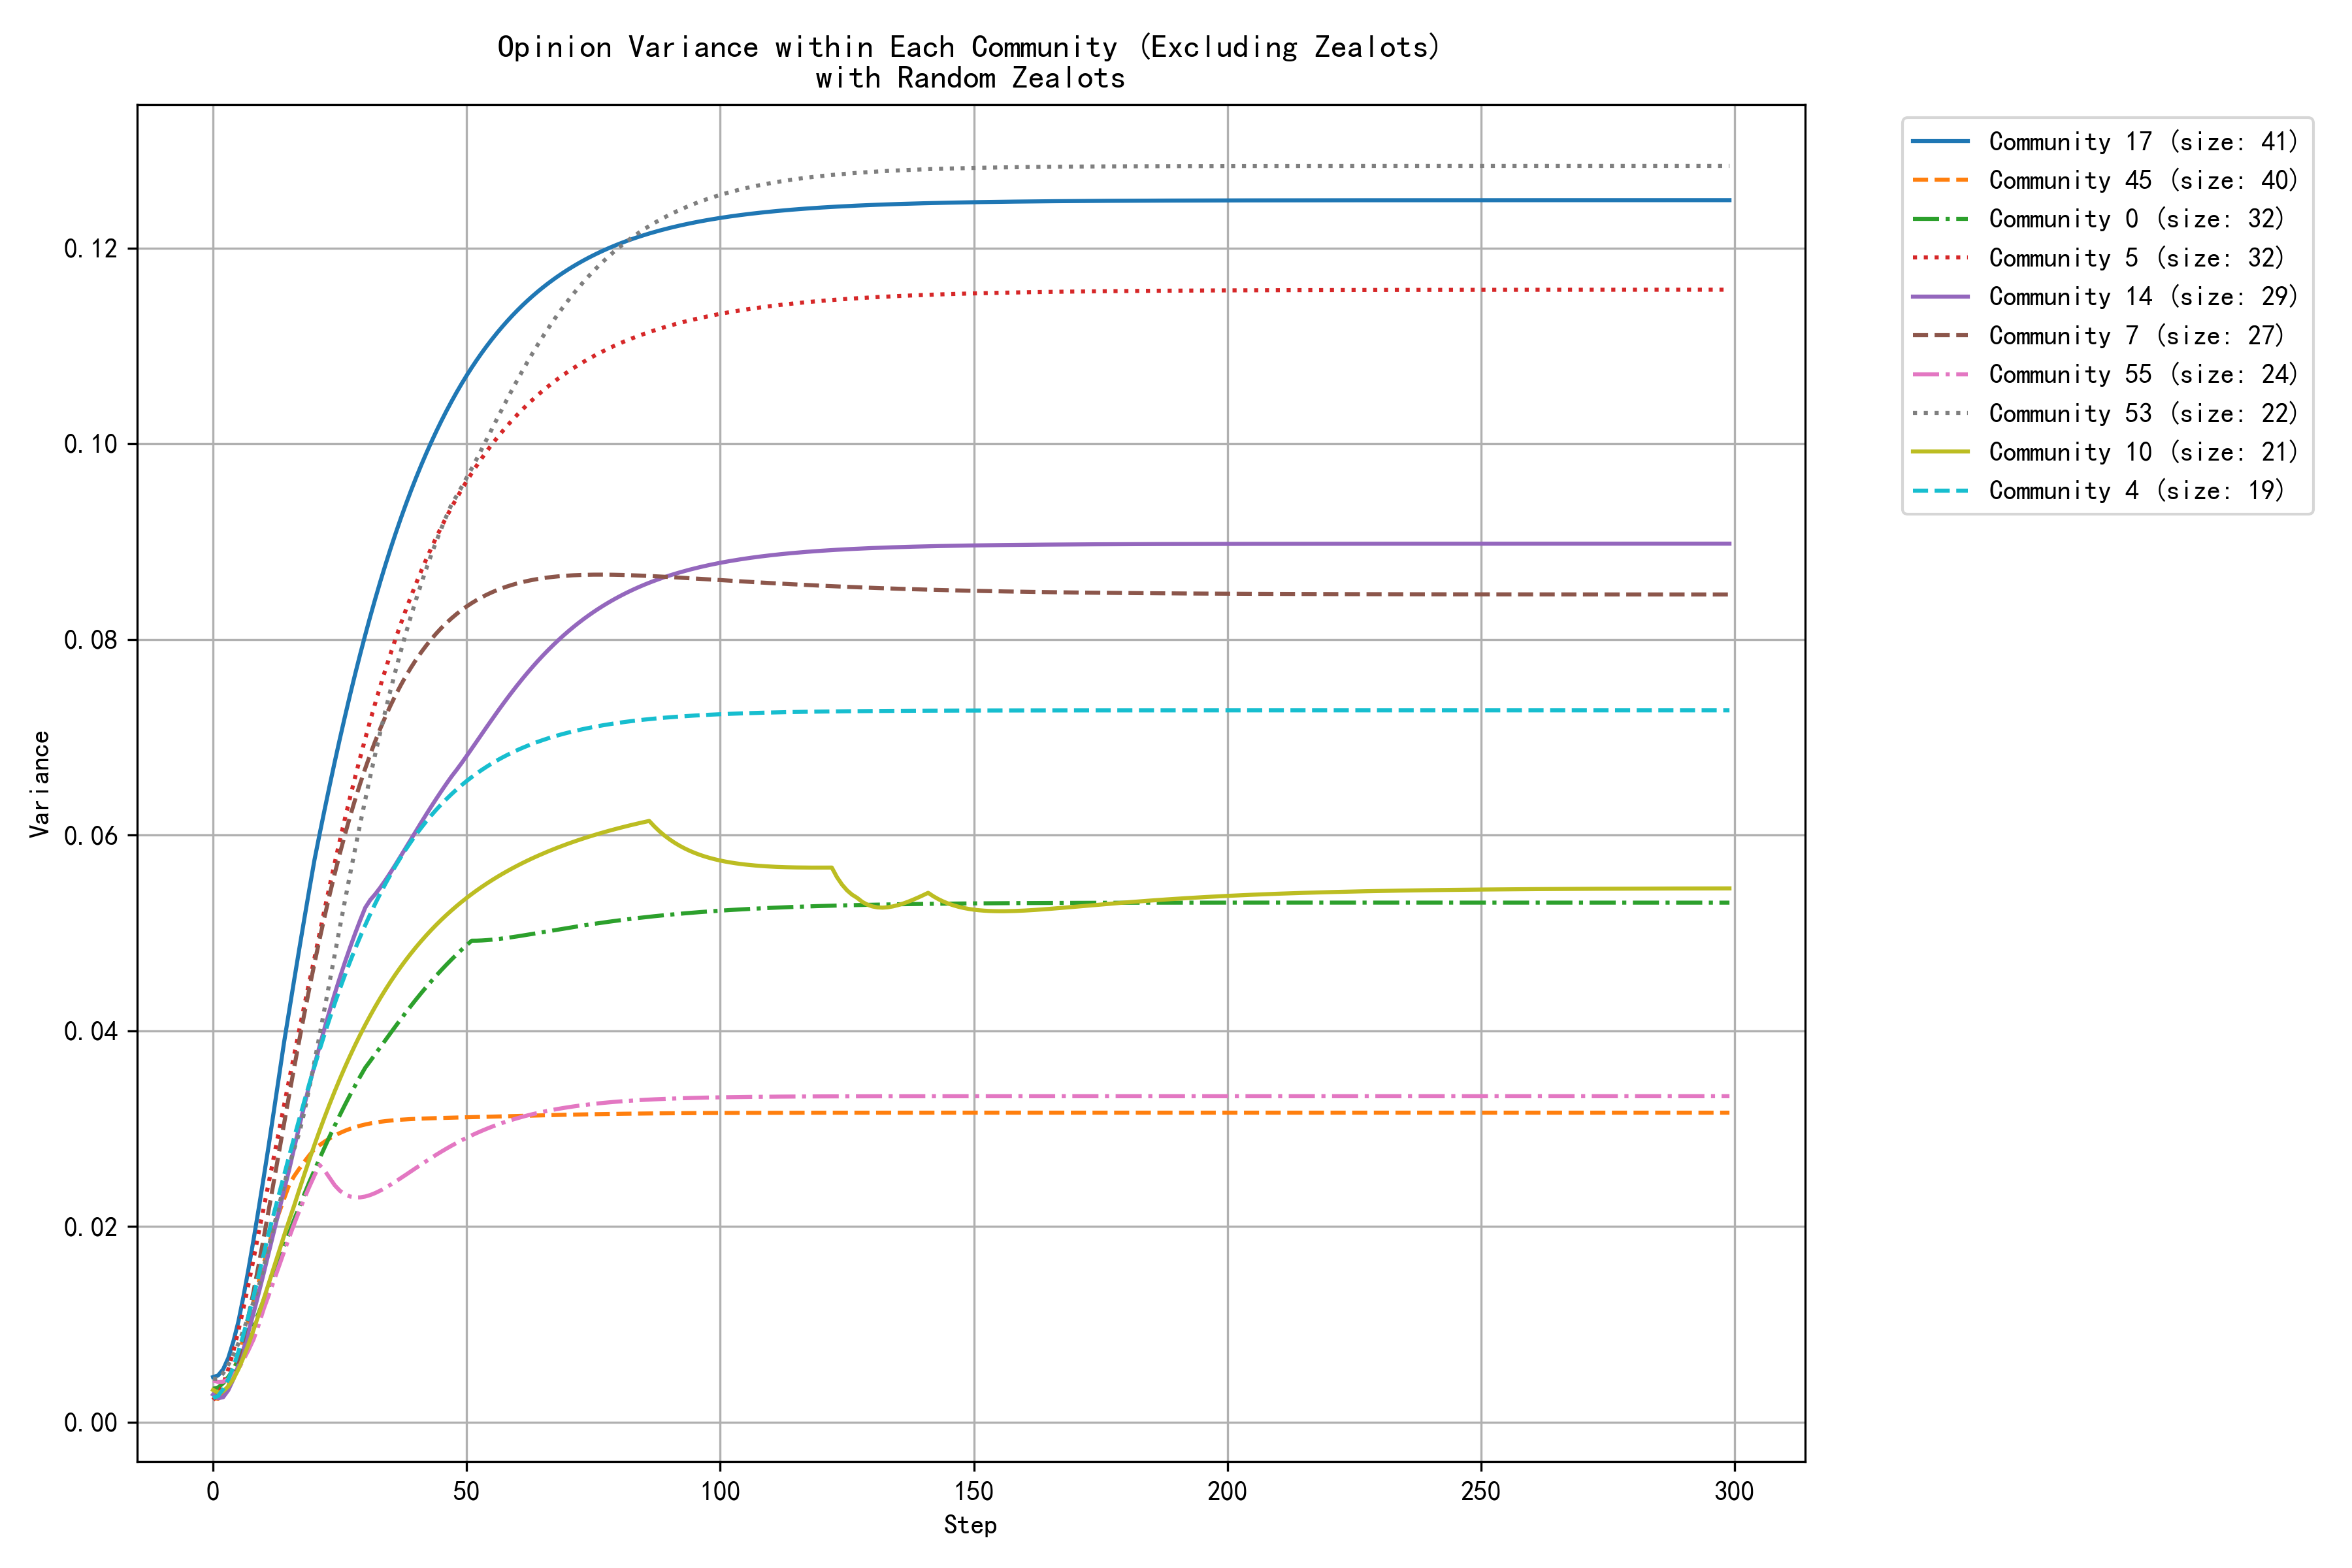

Values plotted in this chart, from the file beside it:
step, community_0, community_1, community_2, community_4, community_5, community_6, community_7, community_10, community_12, community_13, community_14, community_16, community_17, community_22, community_30, community_31, community_32, community_36, community_42, community_45, community_46, community_53, community_55
0, 0.0034, 0.0022, 0.0011, 0.0025, 0.0023, 0.0035, 0.0034, 0.0033, 0.0034, 0.0022, 0.0028, 0.0019, 0.0046, 0.0031, 0.0013, 0.0030, 0.0046, 0.0031, 0.0022, 0.0025, 0.0047, 0.0044, 0.0043
1, 0.0036, 0.0020, 0.0009, 0.0027, 0.0029, 0.0034, 0.0029, 0.0030, 0.0033, 0.0023, 0.0025, 0.0014, 0.0048, 0.0030, 0.0011, 0.0030, 0.0046, 0.0020, 0.0030, 0.0024, 0.0042, 0.0044, 0.0041
2, 0.0040, 0.0019, 0.0010, 0.0034, 0.0039, 0.0042, 0.0032, 0.0032, 0.0037, 0.0022, 0.0026, 0.0018, 0.0054, 0.0034, 0.0013, 0.0037, 0.0050, 0.0013, 0.0043, 0.0028, 0.0039, 0.0050, 0.0041
3, 0.0046, 0.0019, 0.0013, 0.0044, 0.0054, 0.0055, 0.0041, 0.0037, 0.0046, 0.0021, 0.0033, 0.0024, 0.0066, 0.0041, 0.0017, 0.0051, 0.0057, 0.0011, 0.0059, 0.0037, 0.0038, 0.0059, 0.0044
4, 0.0054, 0.0021, 0.0017, 0.0056, 0.0073, 0.0070, 0.0050, 0.0044, 0.0058, 0.0021, 0.0044, 0.0032, 0.0082, 0.0054, 0.0022, 0.0068, 0.0066, 0.0015, 0.0078, 0.0051, 0.0039, 0.0069, 0.0049
5, 0.0064, 0.0023, 0.0022, 0.0072, 0.0094, 0.0090, 0.0066, 0.0054, 0.0072, 0.0021, 0.0058, 0.0040, 0.0103, 0.0069, 0.0026, 0.0087, 0.0077, 0.0023, 0.0099, 0.0068, 0.0041, 0.0081, 0.0054
6, 0.0075, 0.0026, 0.0027, 0.0090, 0.0117, 0.0113, 0.0086, 0.0066, 0.0087, 0.0022, 0.0075, 0.0049, 0.0129, 0.0086, 0.0031, 0.0110, 0.0090, 0.0033, 0.0121, 0.0086, 0.0043, 0.0094, 0.0064
7, 0.0086, 0.0030, 0.0033, 0.0109, 0.0141, 0.0137, 0.0109, 0.0080, 0.0104, 0.0023, 0.0093, 0.0059, 0.0157, 0.0106, 0.0036, 0.0134, 0.0103, 0.0044, 0.0145, 0.0105, 0.0046, 0.0108, 0.0074
8, 0.0099, 0.0034, 0.0039, 0.0129, 0.0167, 0.0162, 0.0134, 0.0095, 0.0122, 0.0025, 0.0112, 0.0069, 0.0187, 0.0126, 0.0042, 0.0160, 0.0117, 0.0056, 0.0169, 0.0124, 0.0051, 0.0123, 0.0085
9, 0.0112, 0.0038, 0.0045, 0.0150, 0.0194, 0.0188, 0.0161, 0.0110, 0.0141, 0.0029, 0.0132, 0.0080, 0.0218, 0.0146, 0.0047, 0.0186, 0.0132, 0.0068, 0.0194, 0.0143, 0.0055, 0.0139, 0.0100
10, 0.0125, 0.0043, 0.0051, 0.0172, 0.0219, 0.0213, 0.0189, 0.0126, 0.0160, 0.0032, 0.0153, 0.0091, 0.0251, 0.0167, 0.0053, 0.0212, 0.0147, 0.0081, 0.0220, 0.0162, 0.0060, 0.0159, 0.0116
11, 0.0139, 0.0047, 0.0058, 0.0194, 0.0245, 0.0239, 0.0218, 0.0142, 0.0179, 0.0036, 0.0174, 0.0102, 0.0284, 0.0188, 0.0059, 0.0238, 0.0155, 0.0093, 0.0245, 0.0181, 0.0066, 0.0179, 0.0130
12, 0.0153, 0.0052, 0.0064, 0.0213, 0.0272, 0.0264, 0.0247, 0.0159, 0.0199, 0.0041, 0.0195, 0.0113, 0.0319, 0.0209, 0.0065, 0.0264, 0.0164, 0.0106, 0.0270, 0.0200, 0.0071, 0.0200, 0.0145
13, 0.0166, 0.0056, 0.0070, 0.0233, 0.0298, 0.0289, 0.0276, 0.0175, 0.0218, 0.0045, 0.0216, 0.0125, 0.0353, 0.0229, 0.0070, 0.0289, 0.0175, 0.0118, 0.0295, 0.0214, 0.0077, 0.0221, 0.0160
14, 0.0180, 0.0060, 0.0077, 0.0253, 0.0324, 0.0313, 0.0305, 0.0191, 0.0237, 0.0049, 0.0237, 0.0136, 0.0388, 0.0249, 0.0076, 0.0314, 0.0187, 0.0129, 0.0319, 0.0228, 0.0083, 0.0242, 0.0174
15, 0.0194, 0.0065, 0.0083, 0.0272, 0.0350, 0.0335, 0.0334, 0.0206, 0.0256, 0.0054, 0.0258, 0.0147, 0.0420, 0.0268, 0.0082, 0.0338, 0.0199, 0.0140, 0.0342, 0.0243, 0.0088, 0.0263, 0.0189
16, 0.0207, 0.0069, 0.0088, 0.0291, 0.0376, 0.0357, 0.0363, 0.0222, 0.0274, 0.0058, 0.0281, 0.0159, 0.0452, 0.0286, 0.0087, 0.0361, 0.0212, 0.0150, 0.0365, 0.0252, 0.0094, 0.0280, 0.0203
17, 0.0220, 0.0073, 0.0094, 0.0310, 0.0401, 0.0378, 0.0391, 0.0238, 0.0292, 0.0062, 0.0303, 0.0170, 0.0484, 0.0300, 0.0092, 0.0384, 0.0226, 0.0160, 0.0388, 0.0259, 0.0100, 0.0296, 0.0216
18, 0.0233, 0.0076, 0.0099, 0.0328, 0.0426, 0.0398, 0.0418, 0.0253, 0.0309, 0.0066, 0.0324, 0.0181, 0.0515, 0.0314, 0.0097, 0.0406, 0.0230, 0.0169, 0.0409, 0.0266, 0.0106, 0.0317, 0.0229
19, 0.0246, 0.0080, 0.0105, 0.0346, 0.0451, 0.0418, 0.0444, 0.0269, 0.0326, 0.0070, 0.0345, 0.0191, 0.0545, 0.0328, 0.0101, 0.0427, 0.0224, 0.0178, 0.0430, 0.0273, 0.0111, 0.0342, 0.0241
20, 0.0258, 0.0083, 0.0109, 0.0364, 0.0474, 0.0437, 0.0469, 0.0284, 0.0342, 0.0074, 0.0365, 0.0202, 0.0575, 0.0340, 0.0106, 0.0449, 0.0219, 0.0186, 0.0450, 0.0279, 0.0117, 0.0369, 0.0252
21, 0.0269, 0.0086, 0.0114, 0.0381, 0.0500, 0.0454, 0.0494, 0.0298, 0.0357, 0.0077, 0.0384, 0.0212, 0.0601, 0.0352, 0.0111, 0.0470, 0.0215, 0.0194, 0.0469, 0.0283, 0.0122, 0.0396, 0.0263
22, 0.0281, 0.0089, 0.0119, 0.0397, 0.0524, 0.0471, 0.0517, 0.0312, 0.0372, 0.0080, 0.0403, 0.0223, 0.0626, 0.0363, 0.0107, 0.0491, 0.0212, 0.0201, 0.0487, 0.0287, 0.0124, 0.0423, 0.0257
23, 0.0292, 0.0092, 0.0123, 0.0413, 0.0548, 0.0487, 0.0539, 0.0325, 0.0386, 0.0083, 0.0421, 0.0233, 0.0651, 0.0374, 0.0102, 0.0511, 0.0209, 0.0208, 0.0504, 0.0290, 0.0127, 0.0451, 0.0250
24, 0.0303, 0.0094, 0.0127, 0.0428, 0.0572, 0.0502, 0.0561, 0.0338, 0.0400, 0.0086, 0.0438, 0.0242, 0.0675, 0.0384, 0.0099, 0.0530, 0.0208, 0.0214, 0.0521, 0.0293, 0.0129, 0.0478, 0.0242
25, 0.0314, 0.0097, 0.0131, 0.0443, 0.0595, 0.0517, 0.0581, 0.0351, 0.0413, 0.0089, 0.0454, 0.0252, 0.0698, 0.0393, 0.0099, 0.0549, 0.0207, 0.0219, 0.0537, 0.0296, 0.0132, 0.0506, 0.0237
26, 0.0324, 0.0099, 0.0134, 0.0457, 0.0617, 0.0530, 0.0601, 0.0363, 0.0426, 0.0092, 0.0470, 0.0261, 0.0721, 0.0401, 0.0100, 0.0567, 0.0194, 0.0224, 0.0552, 0.0298, 0.0136, 0.0533, 0.0233
27, 0.0334, 0.0101, 0.0138, 0.0471, 0.0638, 0.0535, 0.0619, 0.0374, 0.0438, 0.0094, 0.0485, 0.0270, 0.0743, 0.0409, 0.0102, 0.0585, 0.0183, 0.0229, 0.0566, 0.0300, 0.0139, 0.0560, 0.0231
28, 0.0344, 0.0103, 0.0141, 0.0484, 0.0659, 0.0540, 0.0636, 0.0385, 0.0449, 0.0096, 0.0499, 0.0279, 0.0764, 0.0417, 0.0105, 0.0601, 0.0173, 0.0233, 0.0579, 0.0302, 0.0138, 0.0586, 0.0230
29, 0.0353, 0.0104, 0.0144, 0.0496, 0.0679, 0.0534, 0.0653, 0.0396, 0.0460, 0.0098, 0.0513, 0.0287, 0.0785, 0.0424, 0.0109, 0.0617, 0.0165, 0.0238, 0.0592, 0.0303, 0.0138, 0.0611, 0.0230
30, 0.0362, 0.0106, 0.0147, 0.0508, 0.0699, 0.0529, 0.0668, 0.0406, 0.0471, 0.0100, 0.0526, 0.0295, 0.0805, 0.0430, 0.0113, 0.0632, 0.0158, 0.0241, 0.0604, 0.0304, 0.0140, 0.0636, 0.0231
31, 0.0369, 0.0107, 0.0149, 0.0519, 0.0717, 0.0526, 0.0683, 0.0416, 0.0481, 0.0102, 0.0534, 0.0303, 0.0824, 0.0436, 0.0117, 0.0647, 0.0152, 0.0245, 0.0615, 0.0305, 0.0144, 0.0660, 0.0232
32, 0.0376, 0.0109, 0.0152, 0.0530, 0.0735, 0.0524, 0.0696, 0.0425, 0.0491, 0.0104, 0.0540, 0.0311, 0.0842, 0.0442, 0.0122, 0.0661, 0.0147, 0.0248, 0.0626, 0.0306, 0.0148, 0.0683, 0.0234
33, 0.0383, 0.0110, 0.0154, 0.0541, 0.0753, 0.0524, 0.0709, 0.0434, 0.0500, 0.0106, 0.0547, 0.0318, 0.0860, 0.0447, 0.0127, 0.0673, 0.0143, 0.0251, 0.0636, 0.0307, 0.0153, 0.0706, 0.0237
34, 0.0391, 0.0111, 0.0156, 0.0550, 0.0769, 0.0524, 0.0721, 0.0442, 0.0509, 0.0107, 0.0554, 0.0325, 0.0877, 0.0452, 0.0131, 0.0686, 0.0139, 0.0254, 0.0640, 0.0308, 0.0158, 0.0728, 0.0240
35, 0.0398, 0.0112, 0.0158, 0.0560, 0.0785, 0.0524, 0.0733, 0.0450, 0.0517, 0.0109, 0.0562, 0.0332, 0.0893, 0.0456, 0.0136, 0.0697, 0.0136, 0.0257, 0.0644, 0.0308, 0.0162, 0.0748, 0.0243
36, 0.0405, 0.0113, 0.0160, 0.0569, 0.0801, 0.0525, 0.0743, 0.0458, 0.0526, 0.0110, 0.0570, 0.0339, 0.0908, 0.0461, 0.0141, 0.0708, 0.0133, 0.0260, 0.0647, 0.0309, 0.0166, 0.0768, 0.0246
37, 0.0412, 0.0113, 0.0162, 0.0577, 0.0816, 0.0527, 0.0753, 0.0465, 0.0534, 0.0111, 0.0579, 0.0345, 0.0923, 0.0464, 0.0145, 0.0719, 0.0131, 0.0263, 0.0650, 0.0309, 0.0170, 0.0788, 0.0249
38, 0.0419, 0.0114, 0.0163, 0.0585, 0.0830, 0.0529, 0.0762, 0.0472, 0.0541, 0.0113, 0.0587, 0.0351, 0.0938, 0.0468, 0.0149, 0.0728, 0.0129, 0.0265, 0.0654, 0.0310, 0.0174, 0.0806, 0.0253
39, 0.0425, 0.0115, 0.0165, 0.0593, 0.0844, 0.0516, 0.0771, 0.0479, 0.0548, 0.0114, 0.0596, 0.0357, 0.0952, 0.0471, 0.0153, 0.0738, 0.0127, 0.0267, 0.0657, 0.0310, 0.0179, 0.0824, 0.0256
40, 0.0432, 0.0116, 0.0166, 0.0600, 0.0857, 0.0502, 0.0779, 0.0485, 0.0555, 0.0115, 0.0604, 0.0363, 0.0965, 0.0474, 0.0157, 0.0746, 0.0126, 0.0270, 0.0659, 0.0310, 0.0183, 0.0840, 0.0260
41, 0.0438, 0.0116, 0.0168, 0.0607, 0.0869, 0.0491, 0.0787, 0.0492, 0.0562, 0.0116, 0.0613, 0.0369, 0.0978, 0.0477, 0.0161, 0.0754, 0.0124, 0.0272, 0.0662, 0.0310, 0.0187, 0.0856, 0.0263
42, 0.0445, 0.0117, 0.0169, 0.0614, 0.0882, 0.0481, 0.0794, 0.0497, 0.0568, 0.0117, 0.0621, 0.0374, 0.0990, 0.0480, 0.0165, 0.0762, 0.0123, 0.0274, 0.0665, 0.0310, 0.0191, 0.0872, 0.0267
43, 0.0451, 0.0117, 0.0170, 0.0620, 0.0893, 0.0474, 0.0800, 0.0503, 0.0574, 0.0118, 0.0629, 0.0379, 0.1001, 0.0482, 0.0168, 0.0769, 0.0122, 0.0276, 0.0667, 0.0311, 0.0195, 0.0886, 0.0270
44, 0.0456, 0.0118, 0.0171, 0.0626, 0.0904, 0.0469, 0.0806, 0.0508, 0.0580, 0.0119, 0.0637, 0.0384, 0.1012, 0.0485, 0.0171, 0.0776, 0.0121, 0.0278, 0.0669, 0.0311, 0.0199, 0.0900, 0.0273
45, 0.0462, 0.0118, 0.0172, 0.0632, 0.0915, 0.0465, 0.0812, 0.0513, 0.0585, 0.0119, 0.0645, 0.0389, 0.1023, 0.0487, 0.0174, 0.0783, 0.0120, 0.0279, 0.0671, 0.0311, 0.0202, 0.0913, 0.0277
46, 0.0468, 0.0118, 0.0173, 0.0637, 0.0925, 0.0462, 0.0817, 0.0518, 0.0591, 0.0120, 0.0652, 0.0394, 0.1033, 0.0489, 0.0177, 0.0788, 0.0120, 0.0281, 0.0673, 0.0311, 0.0205, 0.0926, 0.0280
47, 0.0473, 0.0119, 0.0174, 0.0642, 0.0935, 0.0460, 0.0822, 0.0523, 0.0596, 0.0121, 0.0660, 0.0398, 0.1043, 0.0490, 0.0179, 0.0794, 0.0119, 0.0283, 0.0675, 0.0311, 0.0208, 0.0938, 0.0283
48, 0.0478, 0.0119, 0.0175, 0.0647, 0.0944, 0.0459, 0.0826, 0.0527, 0.0601, 0.0122, 0.0667, 0.0402, 0.1052, 0.0492, 0.0182, 0.0804, 0.0118, 0.0285, 0.0676, 0.0311, 0.0211, 0.0947, 0.0285
49, 0.0483, 0.0120, 0.0175, 0.0651, 0.0953, 0.0458, 0.0830, 0.0532, 0.0605, 0.0122, 0.0674, 0.0407, 0.1061, 0.0494, 0.0184, 0.0814, 0.0118, 0.0286, 0.0678, 0.0312, 0.0214, 0.0956, 0.0288
50, 0.0488, 0.0120, 0.0176, 0.0655, 0.0962, 0.0457, 0.0834, 0.0536, 0.0610, 0.0123, 0.0681, 0.0410, 0.1070, 0.0495, 0.0186, 0.0823, 0.0117, 0.0288, 0.0679, 0.0312, 0.0216, 0.0965, 0.0291
51, 0.0492, 0.0120, 0.0177, 0.0659, 0.0970, 0.0457, 0.0837, 0.0540, 0.0614, 0.0124, 0.0688, 0.0414, 0.1078, 0.0496, 0.0188, 0.0832, 0.0117, 0.0289, 0.0681, 0.0312, 0.0218, 0.0975, 0.0293
52, 0.0492, 0.0121, 0.0177, 0.0663, 0.0978, 0.0458, 0.0840, 0.0544, 0.0618, 0.0124, 0.0696, 0.0418, 0.1086, 0.0498, 0.0190, 0.0840, 0.0116, 0.0291, 0.0682, 0.0312, 0.0220, 0.0985, 0.0296
53, 0.0492, 0.0121, 0.0178, 0.0667, 0.0985, 0.0458, 0.0843, 0.0547, 0.0622, 0.0125, 0.0703, 0.0422, 0.1093, 0.0499, 0.0191, 0.0847, 0.0116, 0.0292, 0.0683, 0.0312, 0.0222, 0.0995, 0.0298
54, 0.0493, 0.0121, 0.0178, 0.0670, 0.0993, 0.0459, 0.0846, 0.0551, 0.0626, 0.0125, 0.0711, 0.0425, 0.1100, 0.0500, 0.0193, 0.0855, 0.0115, 0.0294, 0.0684, 0.0312, 0.0223, 0.1005, 0.0300
55, 0.0493, 0.0121, 0.0179, 0.0673, 0.0999, 0.0459, 0.0848, 0.0554, 0.0629, 0.0126, 0.0718, 0.0428, 0.1107, 0.0501, 0.0194, 0.0861, 0.0115, 0.0295, 0.0684, 0.0312, 0.0225, 0.1015, 0.0302
56, 0.0494, 0.0122, 0.0179, 0.0676, 0.1006, 0.0460, 0.0850, 0.0557, 0.0633, 0.0126, 0.0726, 0.0431, 0.1113, 0.0502, 0.0196, 0.0868, 0.0115, 0.0296, 0.0685, 0.0313, 0.0226, 0.1026, 0.0304
57, 0.0494, 0.0122, 0.0179, 0.0679, 0.1012, 0.0461, 0.0852, 0.0560, 0.0636, 0.0127, 0.0733, 0.0435, 0.1119, 0.0503, 0.0197, 0.0874, 0.0114, 0.0298, 0.0686, 0.0313, 0.0227, 0.1036, 0.0306
58, 0.0495, 0.0122, 0.0180, 0.0682, 0.1018, 0.0462, 0.0854, 0.0563, 0.0639, 0.0127, 0.0740, 0.0438, 0.1125, 0.0503, 0.0198, 0.0879, 0.0114, 0.0299, 0.0686, 0.0313, 0.0228, 0.1046, 0.0308
59, 0.0496, 0.0123, 0.0180, 0.0684, 0.1024, 0.0463, 0.0856, 0.0566, 0.0642, 0.0128, 0.0747, 0.0440, 0.1131, 0.0504, 0.0199, 0.0884, 0.0114, 0.0300, 0.0687, 0.0313, 0.0229, 0.1056, 0.0309
... 240 more rows
